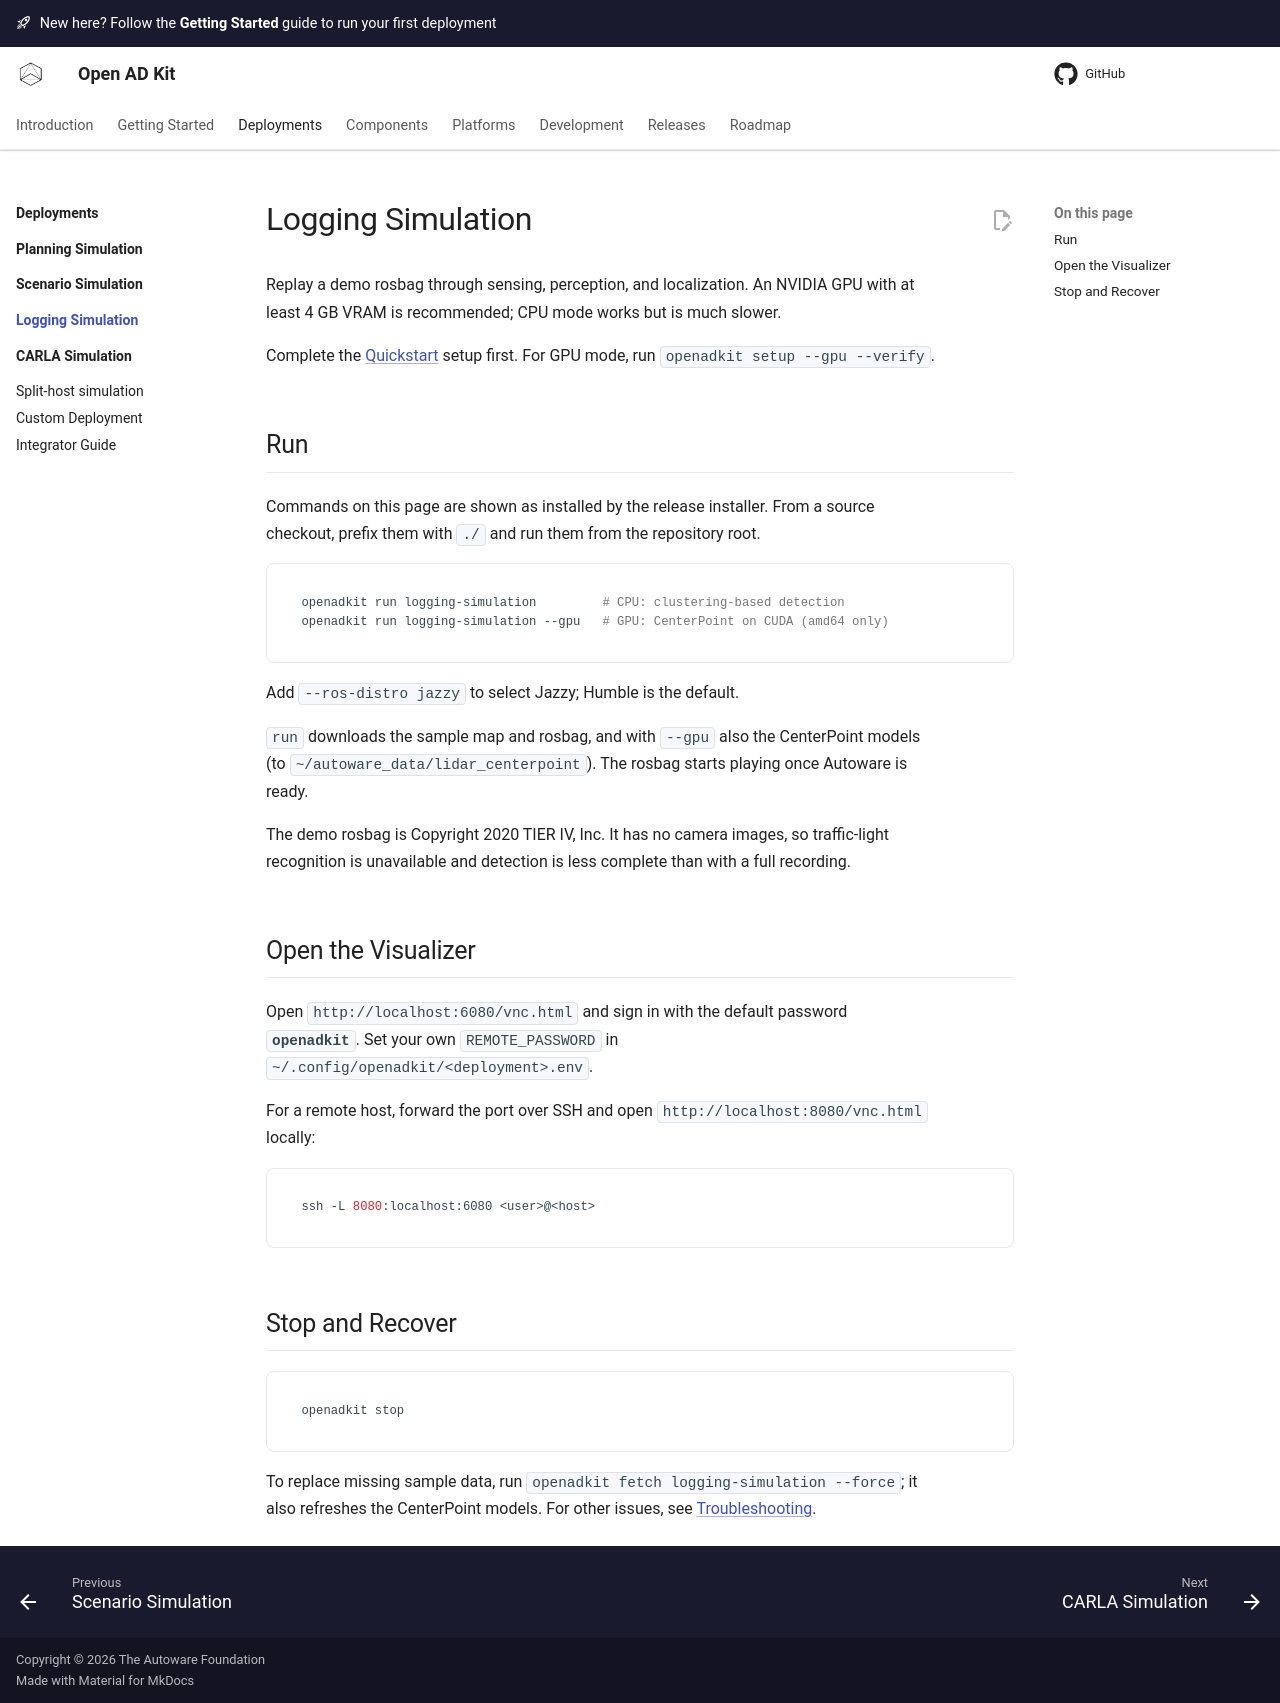

repository: oguzkaganozt/openadkit · page: pr-preview/pr-84/deployments/logging-simulation/index.html · generator: mkdocs

# Logging Simulation

Replay a sample rosbag through sensing, perception and localization. An NVIDIA
GPU with at least 4 GB of VRAM is recommended; CPU mode works but is much
slower.

Complete the [Quickstart](../../getting-started/index.md) setup first. For GPU
mode, run `openadkit setup --gpu --verify`.

## Run

--8<-- "includes/cli-command-context.md"

```bash
openadkit run logging-simulation         # CPU: clustering-based detection
openadkit run logging-simulation --gpu   # GPU: CenterPoint on CUDA (amd64 only)
```

--8<-- "includes/ros-distro.md"

`run` downloads the sample map and rosbag, and with `--gpu` also the CenterPoint
models (to `~/autoware_data/lidar_centerpoint`). The rosbag starts playing once
sensing subscribes to its LiDAR topic.

`run` returns once the services have started and stay up. This deployment
declares no readiness check of Autoware itself and is
[exempt from CI evidence](../../releases/evidence.md#ci-exemptions), so watch
`openadkit status` and the visualizer for localization to initialize.

The sample rosbag is Copyright 2020 TIER IV, Inc. It has no camera images, so
traffic-light recognition is unavailable and detection is less complete than
with a full recording.

## Open the Visualizer

--8<-- "includes/visualizer-remote-access.md"

## Stop and Recover

```bash
openadkit stop
```

To replace missing sample data, run `openadkit fetch logging-simulation --force`;
it also refreshes the CenterPoint models. For other issues, see
[Troubleshooting](../../getting-started/troubleshooting.md).
